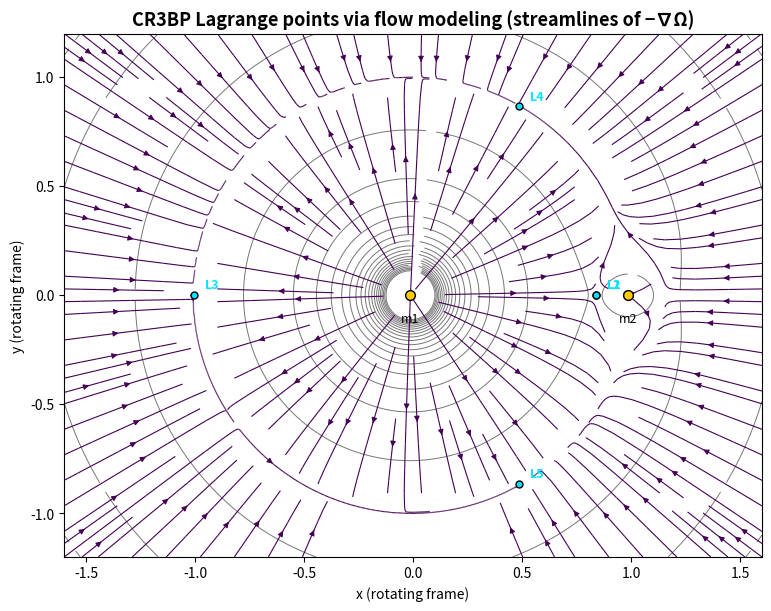
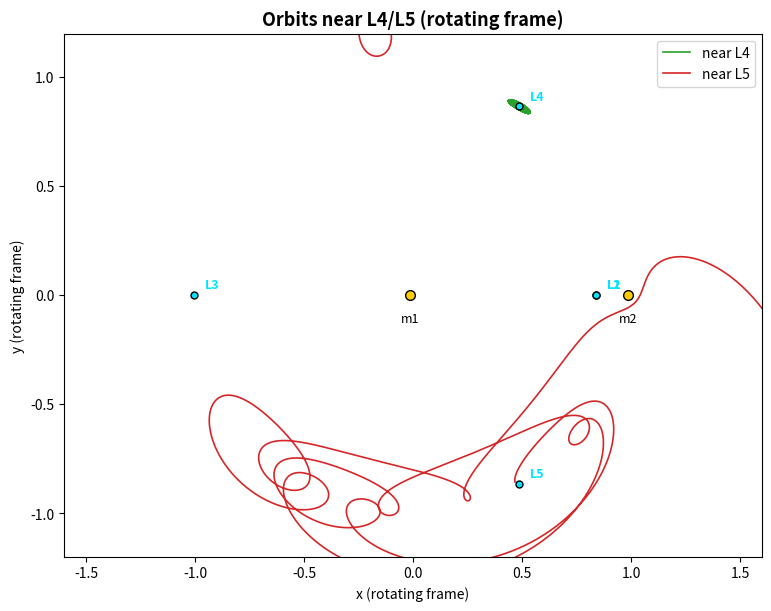

These charts were generated, in order, by the following Python code:
"""
CR3BP Lagrange points via flow modeling + orbit animation

Units:
- Distance between primaries = 1
- Angular speed Ω = 1
- Total mass = 1 (G=1)

Definitions:
Ω(x, y) = 0.5*(x^2 + y^2) + (1-μ)/r1 + μ/r2
r1 = sqrt((x + μ)^2 + y^2), r2 = sqrt((x - 1 + μ)^2 + y^2)

Lagrange points satisfy gradΩ = 0.

Figure 1: Streamplot of -gradΩ with contours, showing separatrices and L1..L5.
Figure 2: Sample orbits near L4/L5 from full rotating-frame equations:
    x_ddot - 2 y_dot = ∂Ω/∂x
    y_ddot + 2 x_dot = ∂Ω/∂y
"""

import numpy as np
import matplotlib.pyplot as plt
from matplotlib import cm
from scipy.optimize import root
from scipy.integrate import solve_ivp

# ----------------------------
# Parameters
# ----------------------------
mu = 0.0121505856  # Earth-Moon mass ratio ~ 0.01215; try 0.5 for symmetric case
x_min, x_max = -1.6, 1.6
y_min, y_max = -1.2, 1.2

# Primary positions (rotating frame)
x1, y1 = -mu, 0.0
x2, y2 = 1.0 - mu, 0.0

# ----------------------------
# CR3BP helpers
# ----------------------------
def r1(x, y):
    return np.hypot(x - x1, y - y1)

def r2(x, y):
    return np.hypot(x - x2, y - y2)

def Omega(x, y):
    return 0.5*(x*x + y*y) + (1.0 - mu)/r1(x, y) + mu/r2(x, y)

def grad_Omega(x, y):
    # ∂Ω/∂x, ∂Ω/∂y
    dx1 = x - x1; dy1 = y - y1; r1v = np.hypot(dx1, dy1)
    dx2 = x - x2; dy2 = y - y2; r2v = np.hypot(dx2, dy2)
    dOx = x - (1.0 - mu)*dx1/(r1v**3) - mu*dx2/(r2v**3)
    dOy = y - (1.0 - mu)*dy1/(r1v**3) - mu*dy2/(r2v**3)
    return np.array([dOx, dOy])

def jacobian_grad_Omega(x, y, eps=1e-6):
    # Numerical Jacobian of gradΩ (Hessian of Ω)
    g0 = grad_Omega(x, y)
    gx = grad_Omega(x+eps, y)
    gy = grad_Omega(x, y+eps)
    dgdX = (gx - g0)/eps
    dgdY = (gy - g0)/eps
    J = np.column_stack([dgdX, dgdY])  # 2x2
    return J

# Rotating-frame full dynamics
def cr3bp_rhs(t, S):
    x, y, vx, vy = S
    dOx, dOy = grad_Omega(x, y)
    ax = 2*vy + dOx
    ay = -2*vx + dOy
    return [vx, vy, ax, ay]

# ----------------------------
# Find Lagrange points (roots of gradΩ)
# ----------------------------
# Initial guesses that work well for typical μ
guesses = {
    "L1": [x2 - 0.7, 0.0],
    "L2": [x2 + 0.7, 0.0],
    "L3": [x1 - 0.9, 0.0],
    "L4": [0.5 - mu,  +np.sqrt(3)/2],
    "L5": [0.5 - mu,  -np.sqrt(3)/2],
}

L_points = {}
for name, g in guesses.items():
    sol = root(lambda v: grad_Omega(v[0], v[1]), x0=g, method="hybr", tol=1e-12)
    if sol.success:
        L_points[name] = sol.x
    else:
        print(f"Warning: {name} root-finding failed: {sol.message}")

# ----------------------------
# Figure 1: Flow of -gradΩ with contours and L points
# ----------------------------
Nx, Ny = 600, 450
xx = np.linspace(x_min, x_max, Nx)
yy = np.linspace(y_min, y_max, Ny)
XX, YY = np.meshgrid(xx, yy)

# Vector field: overdamped flow to stationary points
GX = np.zeros_like(XX)
GY = np.zeros_like(YY)
for i in range(Ny):
    for j in range(Nx):
        g = grad_Omega(XX[i, j], YY[i, j])
        GX[i, j] = -g[0]
        GY[i, j] = -g[1]

# Potential for contours (clip near singularities)
Om = Omega(XX, YY)
Om = np.clip(Om, np.nanmin(Om), np.nanpercentile(Om, 99.5))

fig1, ax1 = plt.subplots(figsize=(9, 6), constrained_layout=True)
ax1.set_aspect("equal", adjustable="box")
ax1.set_xlim(x_min, x_max); ax1.set_ylim(y_min, y_max)
ax1.set_title("CR3BP Lagrange points via flow modeling (streamlines of −∇Ω)", fontsize=13, weight="bold")

# Contours
cs = ax1.contour(XX, YY, Om, levels=18, colors="#555555", linewidths=0.7, alpha=0.8)
ax1.clabel(cs, inline=True, fontsize=8, fmt="")

# Streamlines
speed = np.hypot(GX, GY)
lw = 0.8 + 1.8*(speed / (np.max(speed) + 1e-9))
strm = ax1.streamplot(XX, YY, GX, GY, color=speed, linewidth=lw, cmap=cm.viridis, density=1.4, arrowsize=0.8)

# Primaries
ax1.plot([x1, x2], [y1, y2], "o", ms=7, color="#ffcc00", markeredgecolor="k", zorder=3)
ax1.text(x1, y1-0.08, "m1", ha="center", va="top", fontsize=9)
ax1.text(x2, y2-0.08, "m2", ha="center", va="top", fontsize=9)

# L points
for name, p in L_points.items():
    ax1.plot(p[0], p[1], "o", ms=5, color="#00e5ff", markeredgecolor="k")
    ax1.text(p[0]+0.05, p[1]+0.03, name, fontsize=9, color="#00e5ff", weight="bold")

ax1.set_xlabel("x (rotating frame)")
ax1.set_ylabel("y (rotating frame)")

# ----------------------------
# Figure 2: Orbits near L4 and L5 (full dynamics)
# ----------------------------
def integrate_orbit(x0, y0, vx0, vy0, t_end=200.0, dt=0.01):
    t_eval = np.arange(0.0, t_end, dt)
    sol = solve_ivp(cr3bp_rhs, [0.0, t_end], [x0, y0, vx0, vy0],
                    t_eval=t_eval, rtol=1e-9, atol=1e-12, max_step=0.05)
    return sol.t, sol.y

fig2, ax2 = plt.subplots(figsize=(9, 6), constrained_layout=True)
ax2.set_aspect("equal", adjustable="box")
ax2.set_xlim(x_min, x_max); ax2.set_ylim(y_min, y_max)
ax2.set_title("Orbits near L4/L5 (rotating frame)", fontsize=13, weight="bold")

# Start near L4 and L5 with small offsets to provoke tadpole/horseshoe
if "L4" in L_points:
    xL4, yL4 = L_points["L4"]
    t, Y = integrate_orbit(xL4 + 0.02, yL4 - 0.01, 0.0, 0.0, t_end=400.0, dt=0.02)
    ax2.plot(Y[0], Y[1], color="#2ca02c", lw=1.2, label="near L4")
if "L5" in L_points:
    xL5, yL5 = L_points["L5"]
    t, Y = integrate_orbit(xL5 - 0.02, yL5 + 0.01, 0.0, 0.0, t_end=400.0, dt=0.02)
    ax2.plot(Y[0], Y[1], color="#d62728", lw=1.2, label="near L5")

# Primaries for reference
ax2.plot([x1, x2], [y1, y2], "o", ms=7, color="#ffcc00", markeredgecolor="k", zorder=3)
ax2.text(x1, y1-0.08, "m1", ha="center", va="top", fontsize=9)
ax2.text(x2, y2-0.08, "m2", ha="center", va="top", fontsize=9)

for name, p in L_points.items():
    ax2.plot(p[0], p[1], "o", ms=5, color="#00e5ff", markeredgecolor="k")
    ax2.text(p[0]+0.05, p[1]+0.03, name, fontsize=9, color="#00e5ff", weight="bold")

ax2.set_xlabel("x (rotating frame)")
ax2.set_ylabel("y (rotating frame)")
ax2.legend(loc="upper right", frameon=True)

plt.show()

